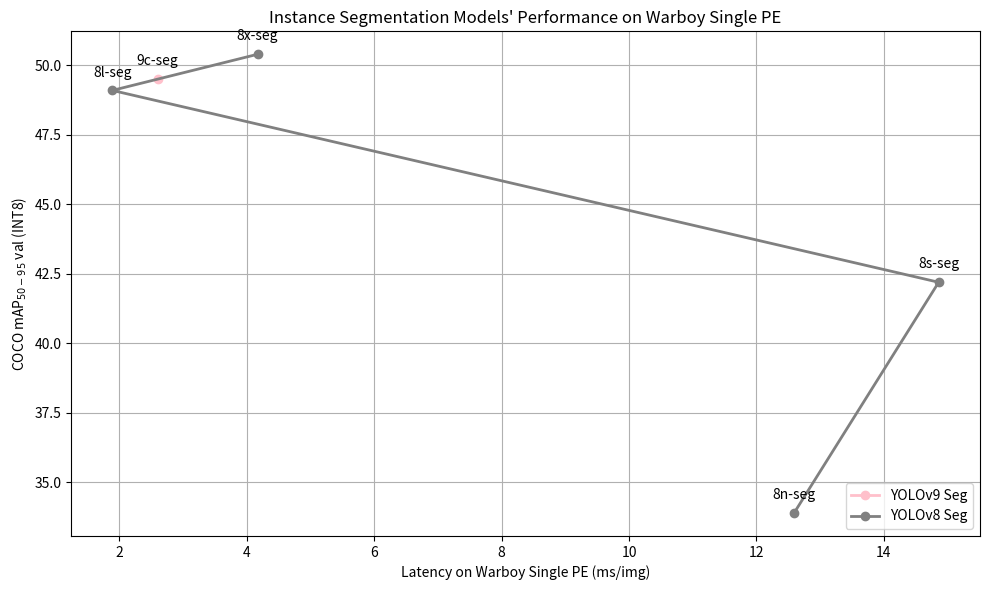

Write Python code to recreate this figure. (Note: this script raises an exception after producing the figure.)
import matplotlib.pyplot as plt
import numpy as np

# yolo 모델 버전별 데이터
yolov9_seg = ["9c-seg"]
yolov9_seg_mAP = [49.5]
yolov9_seg_latency = [2.60]

yolov8_seg = ["8n-seg", "8s-seg", "8l-seg", "8x-seg"]
yolov8_seg_mAP = [33.9, 42.2, 49.1, 50.4]
yolov8_seg_latency = [12.59, 14.86, 1.89, 4.17]

# 그래프 스타일
plt.figure(figsize=(10, 6))

plt.plot(
    yolov9_seg_latency,
    yolov9_seg_mAP,
    marker="o",
    color="pink",
    linewidth=2,
    label="YOLOv9 Seg",
)
for i, label in enumerate(yolov9_seg):
    plt.annotate(
        label,
        (yolov9_seg_latency[i], yolov9_seg_mAP[i]),
        textcoords="offset points",
        xytext=(0, 10),
        ha="center",
    )

plt.plot(
    yolov8_seg_latency,
    yolov8_seg_mAP,
    marker="o",
    color="gray",
    linewidth=2,
    label="YOLOv8 Seg",
)
for i, label in enumerate(yolov8_seg):
    plt.annotate(
        label,
        (yolov8_seg_latency[i], yolov8_seg_mAP[i]),
        textcoords="offset points",
        xytext=(0, 10),
        ha="center",
    )

# 축 및 제목 설정
plt.xlabel("Latency on Warboy Single PE (ms/img)")
plt.ylabel("COCO mAP$_{50-95}$ val (INT8)")
plt.title("Instance Segmentation Models' Performance on Warboy Single PE")

plt.grid(True)
plt.legend(loc="lower right")
plt.tight_layout()
plt.savefig("data/images/graph_single_seg.png", dpi=300)
plt.show()
